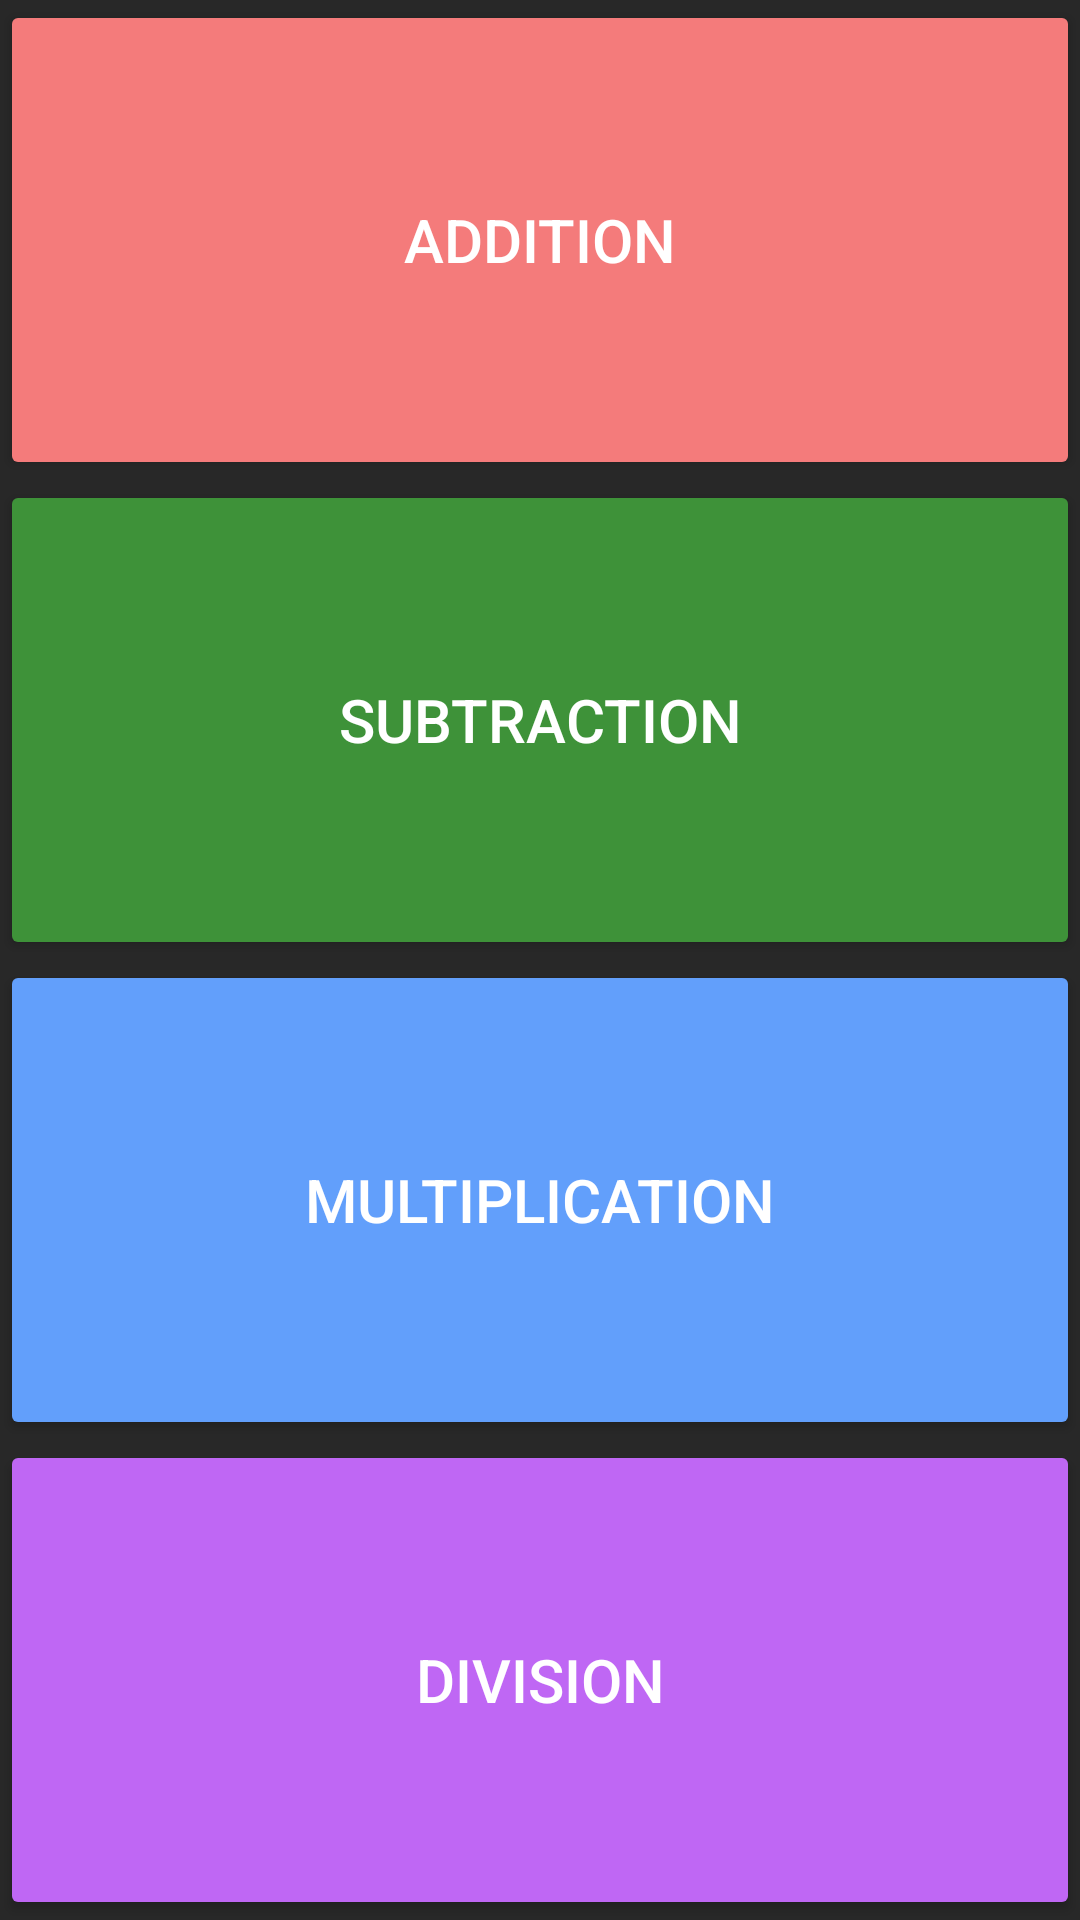

Reconstruct the res/layout file that produces this screen, plus the resources it refers to.
<!-- AndroidManifest.xml: application theme Theme.MaffPuff -->
<!-- res/layout/activity_main.xml -->
<?xml version="1.0" encoding="utf-8"?>
<androidx.constraintlayout.widget.ConstraintLayout xmlns:android="http://schemas.android.com/apk/res/android"
    xmlns:app="http://schemas.android.com/apk/res-auto"
    xmlns:tools="http://schemas.android.com/tools"
    android:id="@+id/main"
    android:layout_width="match_parent"
    android:layout_height="match_parent"
    android:background="@color/bg_dark_theme"
    tools:context=".MainActivity">

    <LinearLayout
        android:layout_width="match_parent"
        android:layout_height="match_parent"
        android:background="@color/bg_dark_theme"
        android:orientation="vertical">

        <Button
            android:id="@+id/btn_addition"
            android:insetTop="0dp"
            android:insetBottom="0dp"
            android:layout_width="match_parent"
            android:layout_height="match_parent"
            android:text="@string/addition"
            app:cornerRadius="0dp"
            android:layout_weight="1"
            android:gravity="center"
            android:textColor="@color/white"
            android:backgroundTint="#F47B7B"
            android:textSize="20sp"
            />
        <Button
            android:id="@+id/btn_subtraction"
            android:insetTop="0dp"
            android:insetBottom="0dp"
            android:layout_width="match_parent"
            android:layout_height="match_parent"
            android:text="@string/subtraction"
            app:cornerRadius="0dp"
            android:gravity="center"
            android:textColor="@color/white"
            android:layout_weight="1"
            android:backgroundTint="#3E9239"
            android:textSize="20sp"
            />
        <Button
            android:id="@+id/btn_multiplication"
            android:insetTop="0dp"
            android:insetBottom="0dp"
            android:layout_width="match_parent"
            android:layout_height="match_parent"
            android:text="@string/multiplication"
            app:cornerRadius="0dp"
            android:layout_weight="1"
            android:gravity="center"
            android:textColor="@color/white"
            android:backgroundTint="#629FFB"
            android:textSize="20sp"
            />
        <Button
            android:id="@+id/btn_division"
            android:insetTop="0dp"
            android:insetBottom="0dp"
            android:layout_width="match_parent"
            android:layout_height="match_parent"
            android:text="@string/division"
            app:cornerRadius="0dp"
            android:layout_weight="1"
            android:gravity="center"
            android:textColor="@color/white"
            android:backgroundTint="#BF67F4"
            android:textSize="20sp"
            />
    </LinearLayout>

</androidx.constraintlayout.widget.ConstraintLayout>
<!-- resources referenced by this layout -->
<resources>
  <color name="bg_dark_theme">#282828</color>
  <color name="white">#FFFFFFFF</color>
  <string name="addition">Addition</string>
  <string name="division">Division</string>
  <string name="multiplication">Multiplication</string>
  <string name="subtraction">Subtraction</string>
  <style name="Theme.MaffPuff" parent="Base.Theme.MaffPuff" />
  <style name="Base.Theme.MaffPuff" parent="Theme.Material3.DayNight.NoActionBar">
          
          
      </style>
</resources>
